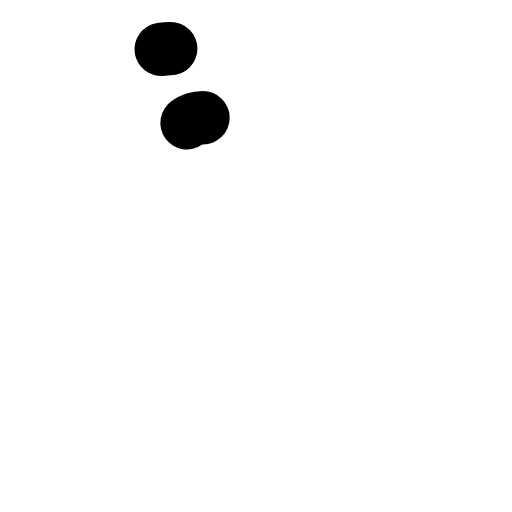
t = 0.00 s
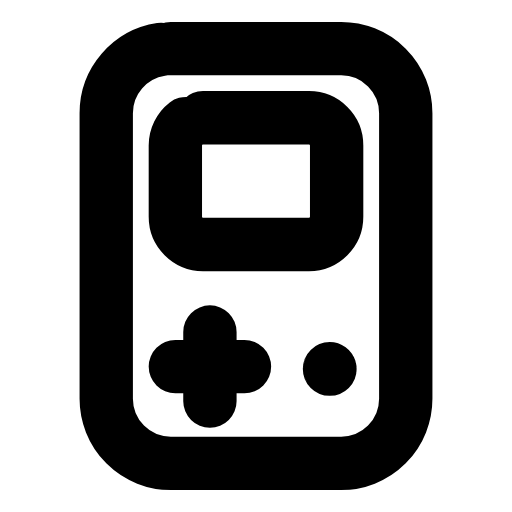
t = 0.24 s
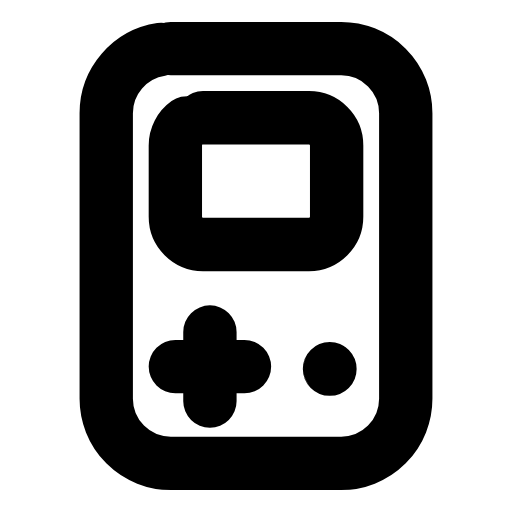
t = 0.47 s
t = 0.68 s: frame unchanged from t = 0.47 s, image omitted
t = 0.93 s: frame unchanged from t = 0.47 s, image omitted
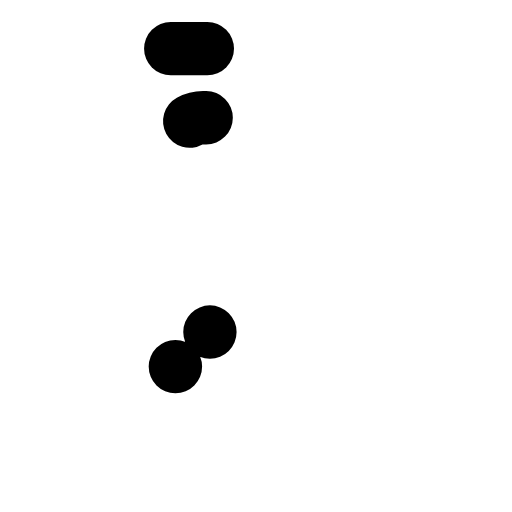
t = 1.17 s

The animated SVG that drew these frames (rendered in a browser with its animation timeline set to each time). Animation: 4 SMIL elements (animate=4); one cycle of 1.40 s, repeats indefinitely.

<svg xmlns="http://www.w3.org/2000/svg" width="24" height="24" viewBox="0 0 24 24" fill="none"><g transform="translate(-0.96 -0.96) scale(1.08)"><rect stroke="currentColor" stroke-width="2.315" stroke-linecap="round" stroke-linejoin="round" fill="none" x="5.5" y="3" width="13" height="18" rx="2.8" pathLength="1" stroke-dasharray="1"><animate attributeName="stroke-dashoffset" values="1;1;0;0;0;0;1;1;1" keyTimes="0;0;0.189;0.45;0.6;0.774;0.9;0.9;1" dur="1.4s" repeatCount="indefinite" calcMode="spline" keySplines="0.16 1 0.3 1;0.16 1 0.3 1;0.16 1 0.3 1;0.16 1 0.3 1;0.16 1 0.3 1;0.16 1 0.3 1;0.16 1 0.3 1;0.16 1 0.3 1"/></rect><rect stroke="currentColor" stroke-width="2.315" stroke-linecap="round" stroke-linejoin="round" fill="none" x="8.5" y="6" width="7" height="5.5" rx="1.2" pathLength="1" stroke-dasharray="1"><animate attributeName="stroke-dashoffset" values="1;1;0;0;0;0;1;1;1" keyTimes="0;0.0315;0.2205;0.45;0.6;0.753;0.879;0.9;1" dur="1.4s" repeatCount="indefinite" calcMode="spline" keySplines="0.16 1 0.3 1;0.16 1 0.3 1;0.16 1 0.3 1;0.16 1 0.3 1;0.16 1 0.3 1;0.16 1 0.3 1;0.16 1 0.3 1;0.16 1 0.3 1"/></rect><path stroke="currentColor" stroke-width="2.315" stroke-linecap="round" stroke-linejoin="round" fill="none" d="M8.5 16.8L11.5 16.8M10 15.3L10 18.3" pathLength="1" stroke-dasharray="1"><animate attributeName="stroke-dashoffset" values="1;1;0;0;0;0;1;1;1" keyTimes="0;0.063;0.252;0.45;0.6;0.732;0.858;0.9;1" dur="1.4s" repeatCount="indefinite" calcMode="spline" keySplines="0.16 1 0.3 1;0.16 1 0.3 1;0.16 1 0.3 1;0.16 1 0.3 1;0.16 1 0.3 1;0.16 1 0.3 1;0.16 1 0.3 1;0.16 1 0.3 1"/></path><circle stroke="currentColor" stroke-width="2.315" stroke-linecap="round" stroke-linejoin="round" fill="none" cx="15.2" cy="16.9" r="0.01" pathLength="1" stroke-dasharray="1"><animate attributeName="stroke-dashoffset" values="1;1;0;0;0;0;1;1;1" keyTimes="0;0.0945;0.2835;0.45;0.6;0.711;0.837;0.9;1" dur="1.4s" repeatCount="indefinite" calcMode="spline" keySplines="0.16 1 0.3 1;0.16 1 0.3 1;0.16 1 0.3 1;0.16 1 0.3 1;0.16 1 0.3 1;0.16 1 0.3 1;0.16 1 0.3 1;0.16 1 0.3 1"/></circle></g></svg>
